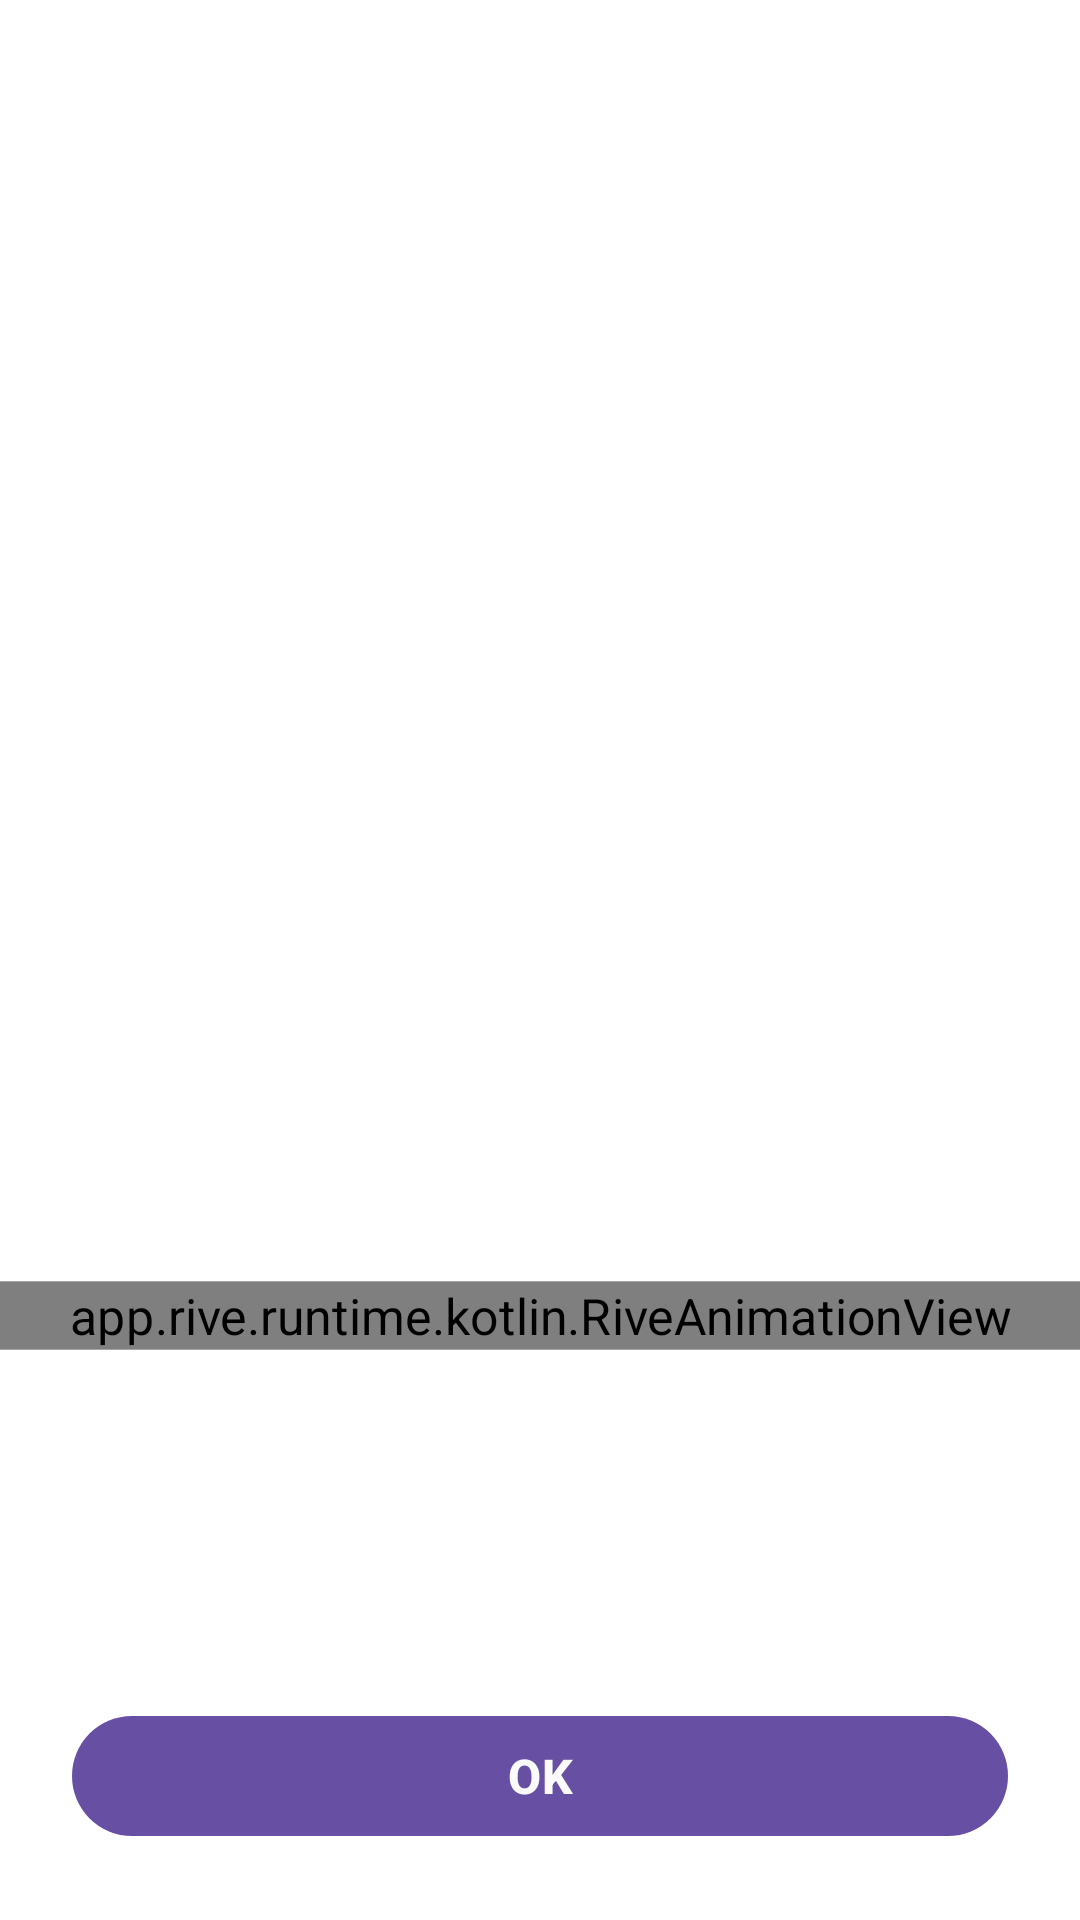

Here is an Android app screen rendered from its layout file. Give the layout XML and the strings, colors and styles it references.
<!-- AndroidManifest.xml: application theme Theme.RiveDemo -->
<!-- res/layout/activity_box.xml -->
<?xml version="1.0" encoding="utf-8"?>
<FrameLayout
    xmlns:android="http://schemas.android.com/apk/res/android"
    android:layout_width="match_parent"
    android:layout_height="match_parent"
    android:background="@color/white"
    xmlns:app="http://schemas.android.com/apk/res-auto"
    xmlns:tools="http://schemas.android.com/tools">

    <androidx.constraintlayout.widget.ConstraintLayout
        android:layout_width="match_parent"
        android:layout_height="match_parent">

        <app.rive.runtime.kotlin.RiveAnimationView
            android:id="@+id/loot_coin_animation"
            android:layout_width="match_parent"
            android:layout_height="wrap_content"
            android:scaleX="1.2"
            android:scaleY="1.2"
            app:layout_constraintStart_toStartOf="parent"
            app:layout_constraintEnd_toEndOf="parent"
            app:layout_constraintBottom_toTopOf="@id/top_of_visible_view" />

        <ImageView
            android:id="@+id/loot_coin_image"
            android:layout_width="wrap_content"
            android:layout_height="wrap_content"
            android:visibility="gone"
            app:layout_constraintStart_toStartOf="parent"
            app:layout_constraintEnd_toEndOf="parent"
            app:layout_constraintTop_toTopOf="parent"
            app:layout_constraintBottom_toTopOf="@id/top_of_visible_view"/>
            

        <androidx.constraintlayout.widget.Barrier
            android:id="@+id/top_of_visible_view"
            android:layout_width="match_parent"
            android:layout_height="wrap_content"
            app:barrierDirection="bottom"
            app:barrierAllowsGoneWidgets="false"
            app:constraint_referenced_ids="guideline_top, auxiliar"/>

        <TextView
            android:id="@+id/loot_points"
            android:layout_width="match_parent"
            android:layout_height="wrap_content"
            tools:text="110"
            android:gravity="center_horizontal"
            android:layout_gravity="bottom"
            android:textColor="@color/mainBlack"
            android:textStyle="bold"
            android:textSize="60sp"
            android:visibility="gone"
            android:paddingStart="@dimen/half_touch_target"
            android:paddingEnd="@dimen/half_touch_target"
            app:layout_constraintStart_toStartOf="parent"
            app:layout_constraintEnd_toEndOf="parent"
            app:layout_constraintBottom_toTopOf="@+id/guideline_top"/>

        <androidx.constraintlayout.widget.Guideline
            android:id="@+id/guideline_top"
            android:layout_width="wrap_content"
            android:layout_height="wrap_content"
            android:orientation="horizontal"
            android:visibility="gone"
            app:layout_constraintGuide_percent="0.6" />

        <TextView
            android:id="@+id/loot_title"
            android:layout_width="match_parent"
            android:layout_height="wrap_content"
            android:gravity="center_horizontal"
            tools:text="Well done!"
            android:visibility="gone"
            android:paddingStart="@dimen/half_touch_target"
            android:paddingEnd="@dimen/half_touch_target"
            app:layout_constraintStart_toStartOf="parent"
            app:layout_constraintEnd_toEndOf="parent"
            app:layout_constraintTop_toBottomOf="@id/guideline_top"
            android:textColor="@color/mainBlack"
            android:textStyle="bold"
            android:textSize="@dimen/text_size_h2"/>

        <TextView
            android:id="@+id/loot_subtitle"
            android:layout_width="match_parent"
            android:layout_height="wrap_content"
            android:gravity="center_horizontal"
            android:alpha="0"
            android:visibility="gone"
            android:paddingStart="@dimen/half_touch_target"
            android:paddingEnd="@dimen/half_touch_target"
            app:layout_constraintStart_toStartOf="parent"
            app:layout_constraintEnd_toEndOf="parent"
            app:layout_constraintTop_toBottomOf="@id/loot_title"
            android:textStyle="normal"
            tools:text="Come back every day for a new box"
            android:textSize="@dimen/text_size_h6"/>

        <androidx.constraintlayout.widget.Guideline
            android:id="@+id/auxiliar"
            android:layout_width="wrap_content"
            android:layout_height="@dimen/elevation"
            android:orientation="horizontal"
            android:visibility="visible"
            app:layout_constraintGuide_percent="0.7" />

        <com.google.android.material.button.MaterialButton
            android:id="@+id/loot_button"
            android:layout_width="match_parent"
            android:layout_height="wrap_content"
            app:layout_constraintStart_toStartOf="parent"
            app:layout_constraintEnd_toEndOf="parent"
            app:layout_constraintBottom_toBottomOf="parent"
            android:paddingTop="@dimen/half_bezel"
            android:paddingBottom="@dimen/half_bezel"
            android:layout_marginStart="@dimen/half_touch_target"
            android:layout_marginEnd="@dimen/half_touch_target"
            android:layout_marginBottom="@dimen/half_touch_target"
            android:visibility="visible"
            app:iconTint="@null"
            android:text="OK"
            android:textColor="@color/mainWhite"
            android:textStyle="bold"
            android:textSize="@dimen/text_size_h6"/>
    </androidx.constraintlayout.widget.ConstraintLayout>

    <androidx.appcompat.widget.Toolbar
        android:id="@+id/toolbar"
        android:layout_width="match_parent"
        android:layout_height="wrap_content"
        android:layout_marginTop="@dimen/double_bezel"
        app:layout_constraintTop_toTopOf="parent"
        app:layout_constraintStart_toStartOf="parent" />
</FrameLayout>
<!-- resources referenced by this layout -->
<resources>
  <color name="mainBlack">#212121</color>
  <color name="mainWhite">#fafafa</color>
  <color name="white">#FFFFFFFF</color>
  <dimen name="double_bezel">32dp</dimen>
  <dimen name="elevation">2dp</dimen>
  <dimen name="half_bezel">8dp</dimen>
  <dimen name="half_touch_target">24dp</dimen>
  <dimen name="text_size_h2">24sp</dimen>
  <dimen name="text_size_h6">16sp</dimen>
  <style name="Theme.RiveDemo" parent="Base.Theme.RiveDemo" />
  <style name="Base.Theme.RiveDemo" parent="Theme.Material3.DayNight.NoActionBar">
          
          
      </style>
</resources>
